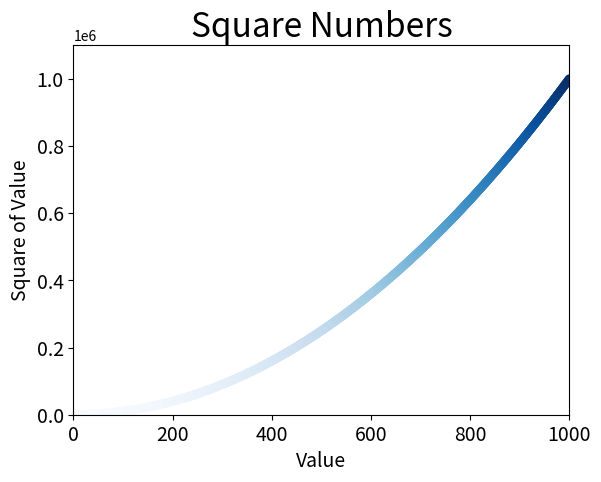

Recreate this plot in Python.
import matplotlib.pyplot as plt

x_values = list(range(1,1001))
y_values = [x**2 for x in x_values]

plt.scatter(x_values,y_values,c = y_values,cmap = plt.cm.Blues,edgecolor = 'none',s = 40)

# 设置图标标题并给坐标轴加上标签
plt.title("Square Numbers",fontsize = 24)
plt.xlabel("Value",fontsize = 14)
plt.ylabel("Square of Value", fontsize = 14)

# 设置每个坐标轴的取值范围
plt.axis([0,1000,0,1100000])

# 设置刻度标记的大小
plt.tick_params(axis = 'both',which = 'major',labelsize  =14)

# plt.show()
plt.savefig('square_plot.png',bbox_inches = 'tight')